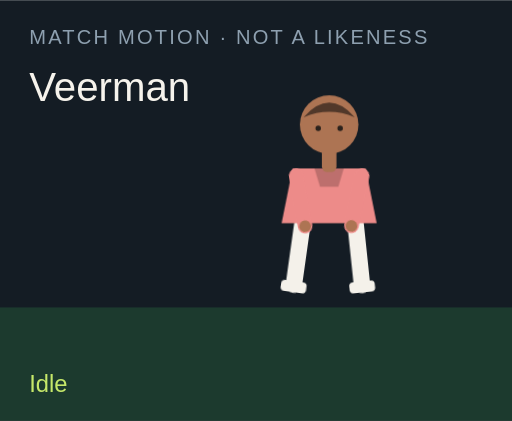
t = 0.00 s
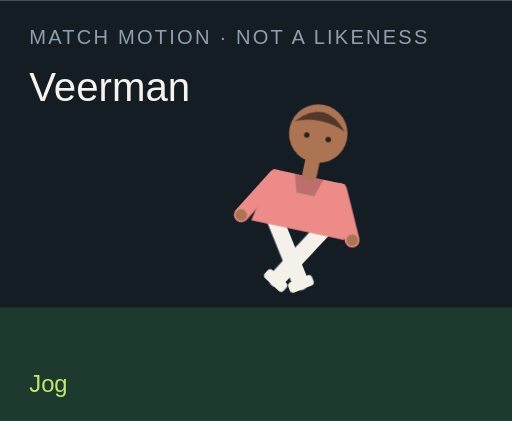
t = 1.50 s
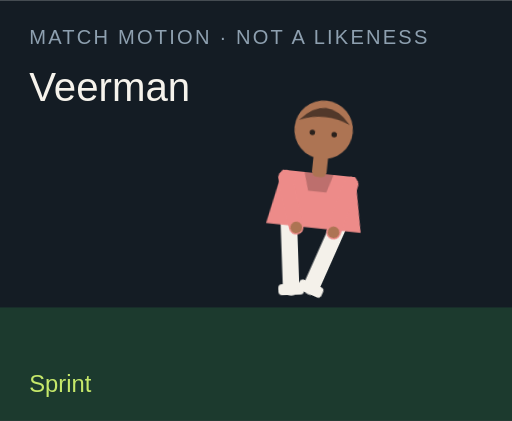
t = 3.00 s
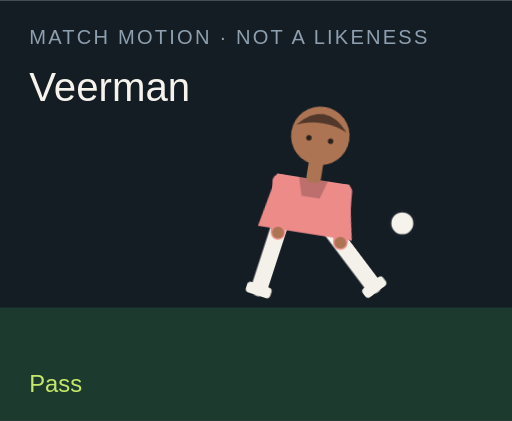
t = 4.50 s
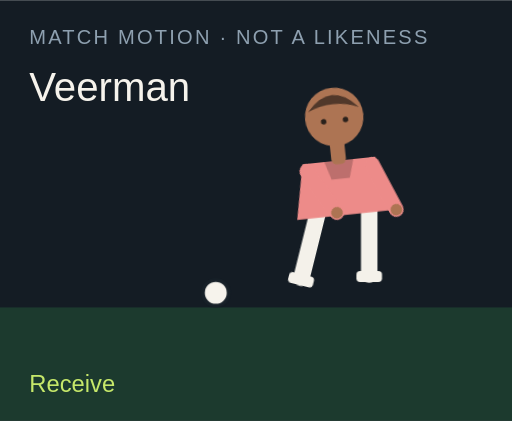
t = 6.00 s
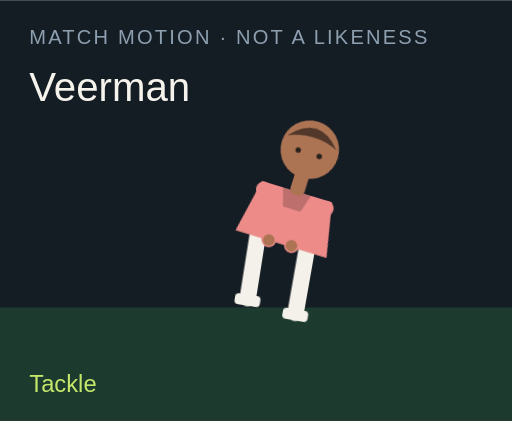
t = 7.50 s

The animated SVG that drew these frames (rendered in a browser with its animation timeline set to each time). Animation: 18 CSS @keyframes rules; one cycle of 9.00 s, repeats indefinitely.

<?xml version="1.0" encoding="UTF-8"?>
<svg xmlns="http://www.w3.org/2000/svg" viewBox="0 0 280 230" role="img">
  <style>@media (prefers-reduced-motion: reduce){animate,animateTransform{display:none}}</style>
  <rect width="280" height="230" fill="#141c24"/>
  <rect y="168" width="280" height="62" fill="#1c3a2e"/>
  <text x="16" y="24" fill="#8ea0b0" font-family="Arial,sans-serif" font-size="11" letter-spacing="1.2">MATCH MOTION · NOT A LIKENESS</text>
  <text x="16" y="55" fill="#f6f3ec" font-family="Impact,sans-serif" font-size="22">Veerman</text>
  <circle r="7" fill="#f6f3ec" stroke="#172028" stroke-width="2" id="motion-70074" cx="150" cy="160" opacity="0">
    
    
    
  </circle>
  <g transform="translate(132 40)">
    <g id="motion-70096" transform="rotate(0 48 90)">
      
      <g id="motion-70098" transform="translate(0 0)">
        
        <g transform="translate(34 78)"><g id="motion-70100" transform="rotate(8)"><path d="M0 0 V38" stroke="#f4f1ea" stroke-width="9" stroke-linecap="round"/><rect x="-7" y="36" width="14" height="6" rx="2" fill="#f4f1ea"/></g></g>
        <g transform="translate(62 78)"><g id="motion-70102" transform="rotate(-6)"><path d="M0 0 V38" stroke="#f4f1ea" stroke-width="9" stroke-linecap="round"/><rect x="-7" y="36" width="14" height="6" rx="2" fill="#f4f1ea"/></g></g>
        <path d="M28 52 h40 l6 30 H22 Z" fill="#ed8b89"/>
        <path d="M40 52 h16 l-3 10 H43 Z" fill="#000" opacity=".2"/>
        <g transform="translate(30 56)"><g id="motion-70104" transform="rotate(-10)"><path d="M0 0 V28" stroke="#ed8b89" stroke-width="8" stroke-linecap="round"/><circle cx="0" cy="28" r="3.2" fill="#ad7453"/></g></g>
        <g transform="translate(66 56)"><g id="motion-70106" transform="rotate(12)"><path d="M0 0 V28" stroke="#ed8b89" stroke-width="8" stroke-linecap="round"/><circle cx="0" cy="28" r="3.2" fill="#ad7453"/></g></g>
        <rect x="44" y="40" width="8" height="14" rx="3" fill="#ad7453"/>
        <circle cx="48" cy="28" r="16" fill="#ad7453"/>
        <path d="M34 24 Q48 8 62 24 Q48 18 34 24" fill="#51382a"/>
        <circle cx="42" cy="30" r="1.5" fill="#2a211c"/><circle cx="54" cy="30" r="1.5" fill="#2a211c"/>
      </g>
    </g>
  </g>
  <text x="16" y="214" fill="#c6e86a" font-family="Arial,sans-serif" font-size="13" opacity="1" id="motion-70078">Idle</text><text x="16" y="214" fill="#c6e86a" font-family="Arial,sans-serif" font-size="13" opacity="0" id="motion-70080">Jog</text><text x="16" y="214" fill="#c6e86a" font-family="Arial,sans-serif" font-size="13" opacity="0" id="motion-70082">Sprint</text><text x="16" y="214" fill="#c6e86a" font-family="Arial,sans-serif" font-size="13" opacity="0" id="motion-70084">Dribble</text><text x="16" y="214" fill="#c6e86a" font-family="Arial,sans-serif" font-size="13" opacity="0" id="motion-70086">Pass</text><text x="16" y="214" fill="#c6e86a" font-family="Arial,sans-serif" font-size="13" opacity="0" id="motion-70088">Shoot</text><text x="16" y="214" fill="#c6e86a" font-family="Arial,sans-serif" font-size="13" opacity="0" id="motion-70090">Receive</text><text x="16" y="214" fill="#c6e86a" font-family="Arial,sans-serif" font-size="13" opacity="0" id="motion-70092">Tackle</text><text x="16" y="214" fill="#c6e86a" font-family="Arial,sans-serif" font-size="13" opacity="0" id="motion-70094">Arms wide</text>
<style>@keyframes track-70075{0%{cx:150px}11.1%{cx:156px}22.2%{cx:164px}33.300000000000004%{cx:142px}44.4%{cx:190px}55.60000000000001%{cx:250px}66.7%{cx:118px}77.8%{cx:150px}88.9%{cx:150px}100%{cx:150px}}@keyframes track-70076{0%{cy:160px}11.1%{cy:158px}22.2%{cy:154px}33.300000000000004%{cy:156px}44.4%{cy:148px}55.60000000000001%{cy:96px}66.7%{cy:160px}77.8%{cy:160px}88.9%{cy:160px}100%{cy:160px}}@keyframes track-70077{0%{opacity:0}11.1%{opacity:0}22.2%{opacity:0}33.300000000000004%{opacity:1}44.4%{opacity:1}55.60000000000001%{opacity:1}66.7%{opacity:1}77.8%{opacity:0}88.9%{opacity:0}100%{opacity:0}}@keyframes track-70079{0%{opacity:1}11.1%{opacity:0}22.2%{opacity:0}33.300000000000004%{opacity:0}44.4%{opacity:0}55.60000000000001%{opacity:0}66.7%{opacity:0}77.8%{opacity:0}88.9%{opacity:0}100%{opacity:1}}@keyframes track-70081{0%{opacity:0}11.1%{opacity:1}22.2%{opacity:0}33.300000000000004%{opacity:0}44.4%{opacity:0}55.60000000000001%{opacity:0}66.7%{opacity:0}77.8%{opacity:0}88.9%{opacity:0}100%{opacity:0}}@keyframes track-70083{0%{opacity:0}11.1%{opacity:0}22.2%{opacity:1}33.300000000000004%{opacity:0}44.4%{opacity:0}55.60000000000001%{opacity:0}66.7%{opacity:0}77.8%{opacity:0}88.9%{opacity:0}100%{opacity:0}}@keyframes track-70085{0%{opacity:0}11.1%{opacity:0}22.2%{opacity:0}33.300000000000004%{opacity:1}44.4%{opacity:0}55.60000000000001%{opacity:0}66.7%{opacity:0}77.8%{opacity:0}88.9%{opacity:0}100%{opacity:0}}@keyframes track-70087{0%{opacity:0}11.1%{opacity:0}22.2%{opacity:0}33.300000000000004%{opacity:0}44.4%{opacity:1}55.60000000000001%{opacity:0}66.7%{opacity:0}77.8%{opacity:0}88.9%{opacity:0}100%{opacity:0}}@keyframes track-70089{0%{opacity:0}11.1%{opacity:0}22.2%{opacity:0}33.300000000000004%{opacity:0}44.4%{opacity:0}55.60000000000001%{opacity:1}66.7%{opacity:0}77.8%{opacity:0}88.9%{opacity:0}100%{opacity:0}}@keyframes track-70091{0%{opacity:0}11.1%{opacity:0}22.2%{opacity:0}33.300000000000004%{opacity:0}44.4%{opacity:0}55.60000000000001%{opacity:0}66.7%{opacity:1}77.8%{opacity:0}88.9%{opacity:0}100%{opacity:0}}@keyframes track-70093{0%{opacity:0}11.1%{opacity:0}22.2%{opacity:0}33.300000000000004%{opacity:0}44.4%{opacity:0}55.60000000000001%{opacity:0}66.7%{opacity:0}77.8%{opacity:1}88.9%{opacity:0}100%{opacity:0}}@keyframes track-70095{0%{opacity:0}11.1%{opacity:0}22.2%{opacity:0}33.300000000000004%{opacity:0}44.4%{opacity:0}55.60000000000001%{opacity:0}66.7%{opacity:0}77.8%{opacity:0}88.9%{opacity:1}100%{opacity:0}}@keyframes track-70097{0%{transform:rotate(0deg)}11.1%{transform:rotate(8deg)}22.2%{transform:rotate(16deg)}33.300000000000004%{transform:rotate(6deg)}44.4%{transform:rotate(4deg)}55.60000000000001%{transform:rotate(14deg)}66.7%{transform:rotate(-6deg)}77.8%{transform:rotate(34deg)}88.9%{transform:rotate(0deg)}100%{transform:rotate(0deg)}}@keyframes track-70099{0%{transform:translate(0px,0px)}11.1%{transform:translate(0px,-3px)}22.2%{transform:translate(0px,-6px)}33.300000000000004%{transform:translate(0px,-2px)}44.4%{transform:translate(0px,2px)}55.60000000000001%{transform:translate(0px,-4px)}66.7%{transform:translate(0px,1px)}77.8%{transform:translate(0px,10px)}88.9%{transform:translate(0px,-8px)}100%{transform:translate(0px,0px)}}@keyframes track-70101{0%{transform:rotate(8deg)}11.1%{transform:rotate(-26deg)}22.2%{transform:rotate(-42deg)}33.300000000000004%{transform:rotate(-8deg)}44.4%{transform:rotate(6deg)}55.60000000000001%{transform:rotate(12deg)}66.7%{transform:rotate(20deg)}77.8%{transform:rotate(-8deg)}88.9%{transform:rotate(-8deg)}100%{transform:rotate(8deg)}}@keyframes track-70103{0%{transform:rotate(-6deg)}11.1%{transform:rotate(24deg)}22.2%{transform:rotate(38deg)}33.300000000000004%{transform:rotate(18deg)}44.4%{transform:rotate(-38deg)}55.60000000000001%{transform:rotate(-54deg)}66.7%{transform:rotate(6deg)}77.8%{transform:rotate(-22deg)}88.9%{transform:rotate(8deg)}100%{transform:rotate(-6deg)}}@keyframes track-70105{0%{transform:rotate(-10deg)}11.1%{transform:rotate(24deg)}22.2%{transform:rotate(36deg)}33.300000000000004%{transform:rotate(-18deg)}44.4%{transform:rotate(10deg)}55.60000000000001%{transform:rotate(-24deg)}66.7%{transform:rotate(-30deg)}77.8%{transform:rotate(12deg)}88.9%{transform:rotate(-58deg)}100%{transform:rotate(-10deg)}}@keyframes track-70107{0%{transform:rotate(12deg)}11.1%{transform:rotate(-20deg)}22.2%{transform:rotate(-32deg)}33.300000000000004%{transform:rotate(14deg)}44.4%{transform:rotate(-26deg)}55.60000000000001%{transform:rotate(18deg)}66.7%{transform:rotate(-22deg)}77.8%{transform:rotate(-6deg)}88.9%{transform:rotate(58deg)}100%{transform:rotate(12deg)}}@media(prefers-reduced-motion:no-preference){#motion-70074{animation:track-70075 9s linear infinite both,track-70076 9s linear infinite both,track-70077 9s steps(1,end) infinite both}#motion-70078{animation:track-70079 9s steps(1,end) infinite both}#motion-70080{animation:track-70081 9s steps(1,end) infinite both}#motion-70082{animation:track-70083 9s steps(1,end) infinite both}#motion-70084{animation:track-70085 9s steps(1,end) infinite both}#motion-70086{animation:track-70087 9s steps(1,end) infinite both}#motion-70088{animation:track-70089 9s steps(1,end) infinite both}#motion-70090{animation:track-70091 9s steps(1,end) infinite both}#motion-70092{animation:track-70093 9s steps(1,end) infinite both}#motion-70094{animation:track-70095 9s steps(1,end) infinite both}#motion-70096{animation:track-70097 9s linear infinite both}#motion-70098{animation:track-70099 9s linear infinite both}#motion-70100{animation:track-70101 9s linear infinite both}#motion-70102{animation:track-70103 9s linear infinite both}#motion-70104{animation:track-70105 9s linear infinite both}#motion-70106{animation:track-70107 9s linear infinite both}}</style></svg>
